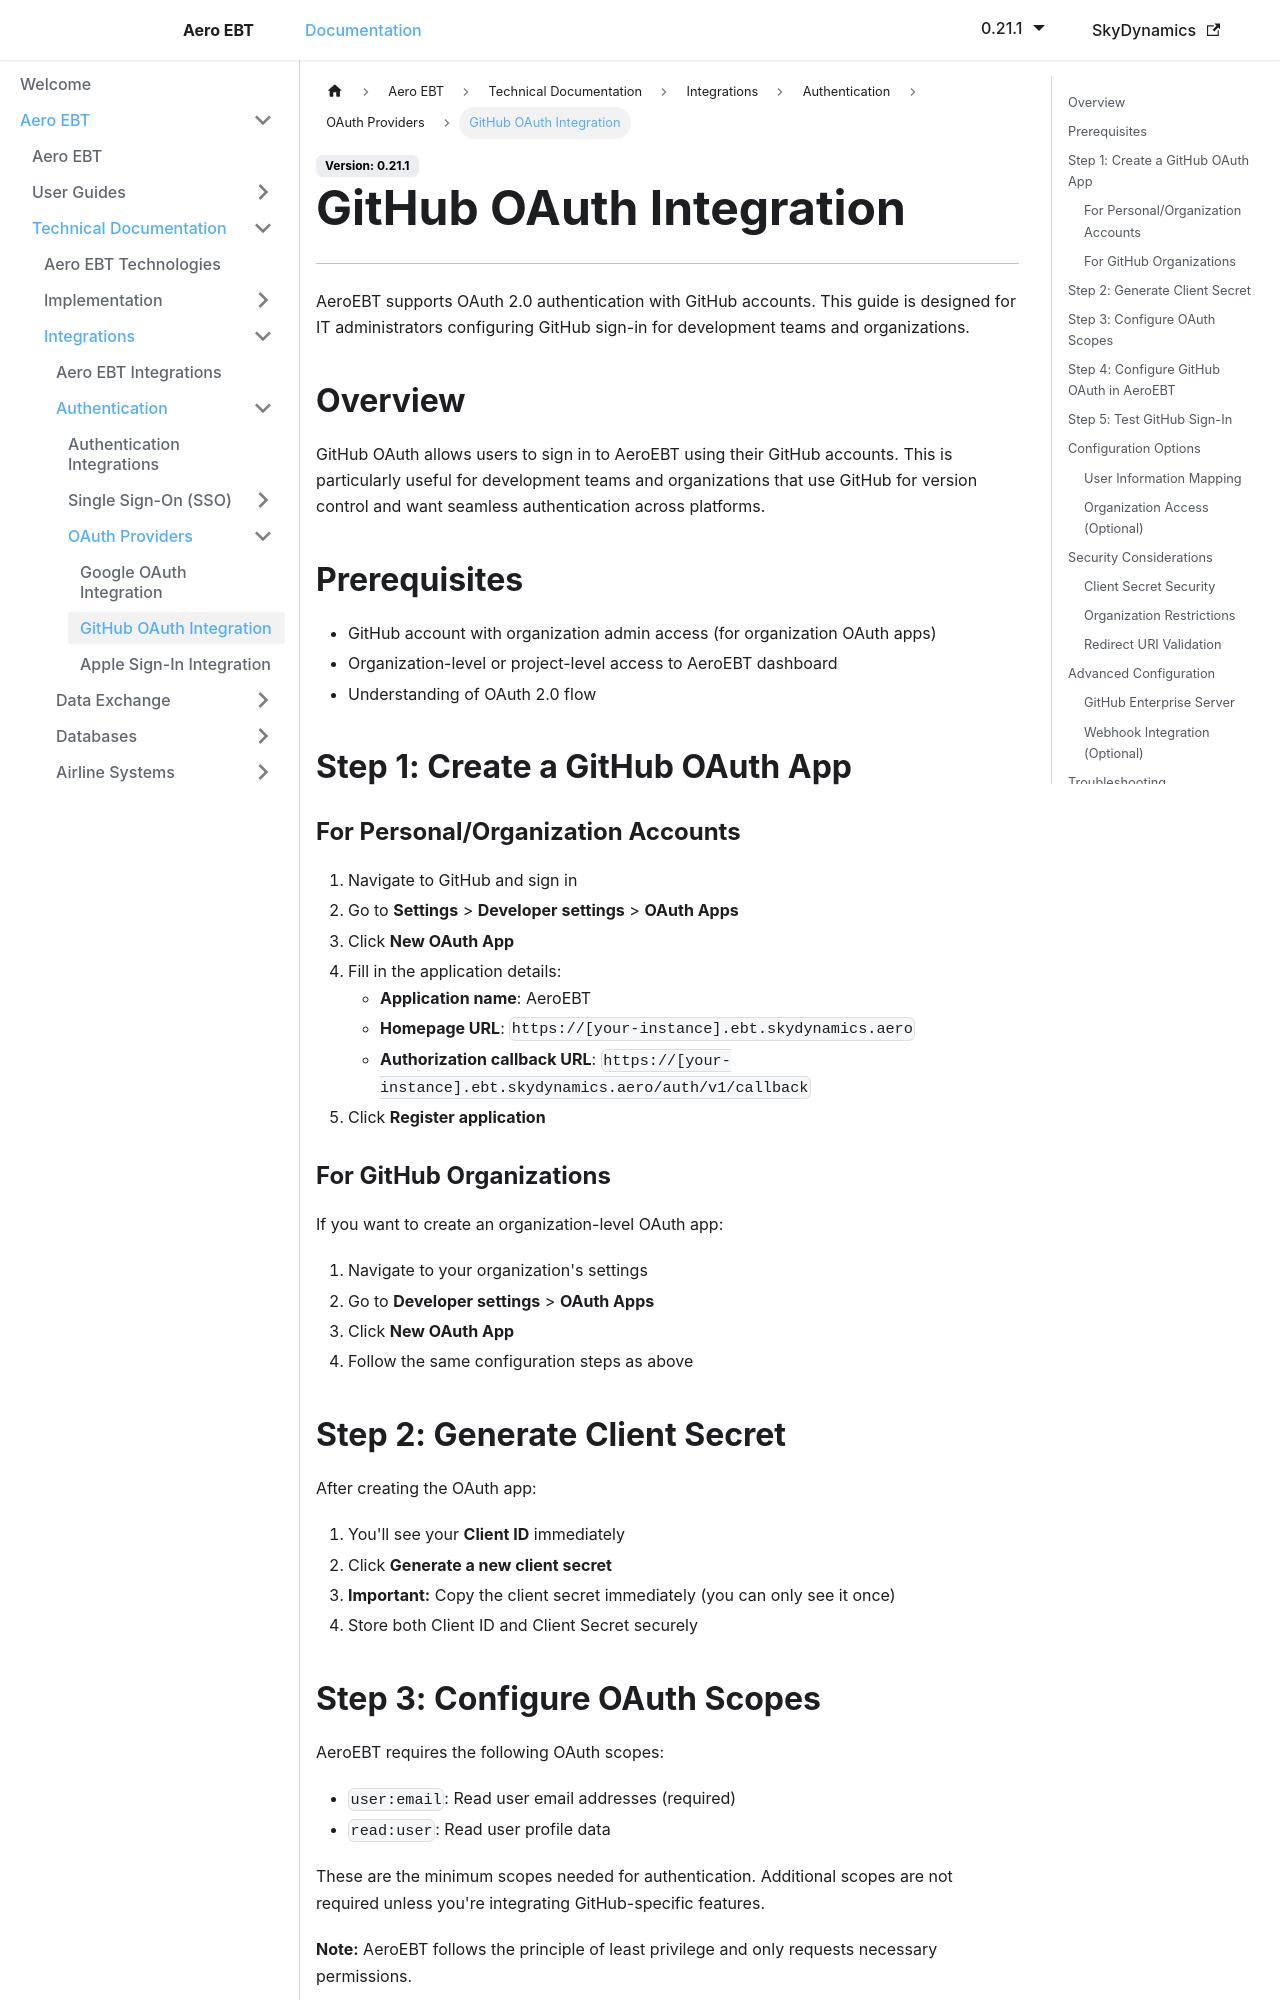

repository: lidakis/AeroEBT_Documentation · page: docs/aero-ebt/technical/integrations/authentication/oauth/github/index.html · generator: docusaurus

---
sidebar_position: 2
---

# GitHub OAuth Integration

---

AeroEBT supports OAuth 2.0 authentication with GitHub accounts. This guide is designed for IT administrators configuring GitHub sign-in for development teams and organizations.

## Overview

GitHub OAuth allows users to sign in to AeroEBT using their GitHub accounts. This is particularly useful for development teams and organizations that use GitHub for version control and want seamless authentication across platforms.

## Prerequisites

- GitHub account with organization admin access (for organization OAuth apps)
- Organization-level or project-level access to AeroEBT dashboard
- Understanding of OAuth 2.0 flow

## Step 1: Create a GitHub OAuth App

### For Personal/Organization Accounts

1. Navigate to GitHub and sign in
2. Go to **Settings** > **Developer settings** > **OAuth Apps**
3. Click **New OAuth App**
4. Fill in the application details:
   - **Application name**: AeroEBT
   - **Homepage URL**: `https://[your-instance].ebt.skydynamics.aero`
   - **Authorization callback URL**: `https://[your-instance].ebt.skydynamics.aero/auth/v1/callback`
5. Click **Register application**


### For GitHub Organizations

If you want to create an organization-level OAuth app:

1. Navigate to your organization's settings
2. Go to **Developer settings** > **OAuth Apps**
3. Click **New OAuth App**
4. Follow the same configuration steps as above


## Step 2: Generate Client Secret

After creating the OAuth app:

1. You'll see your **Client ID** immediately
2. Click **Generate a new client secret**
3. **Important:** Copy the client secret immediately (you can only see it once)
4. Store both Client ID and Client Secret securely
